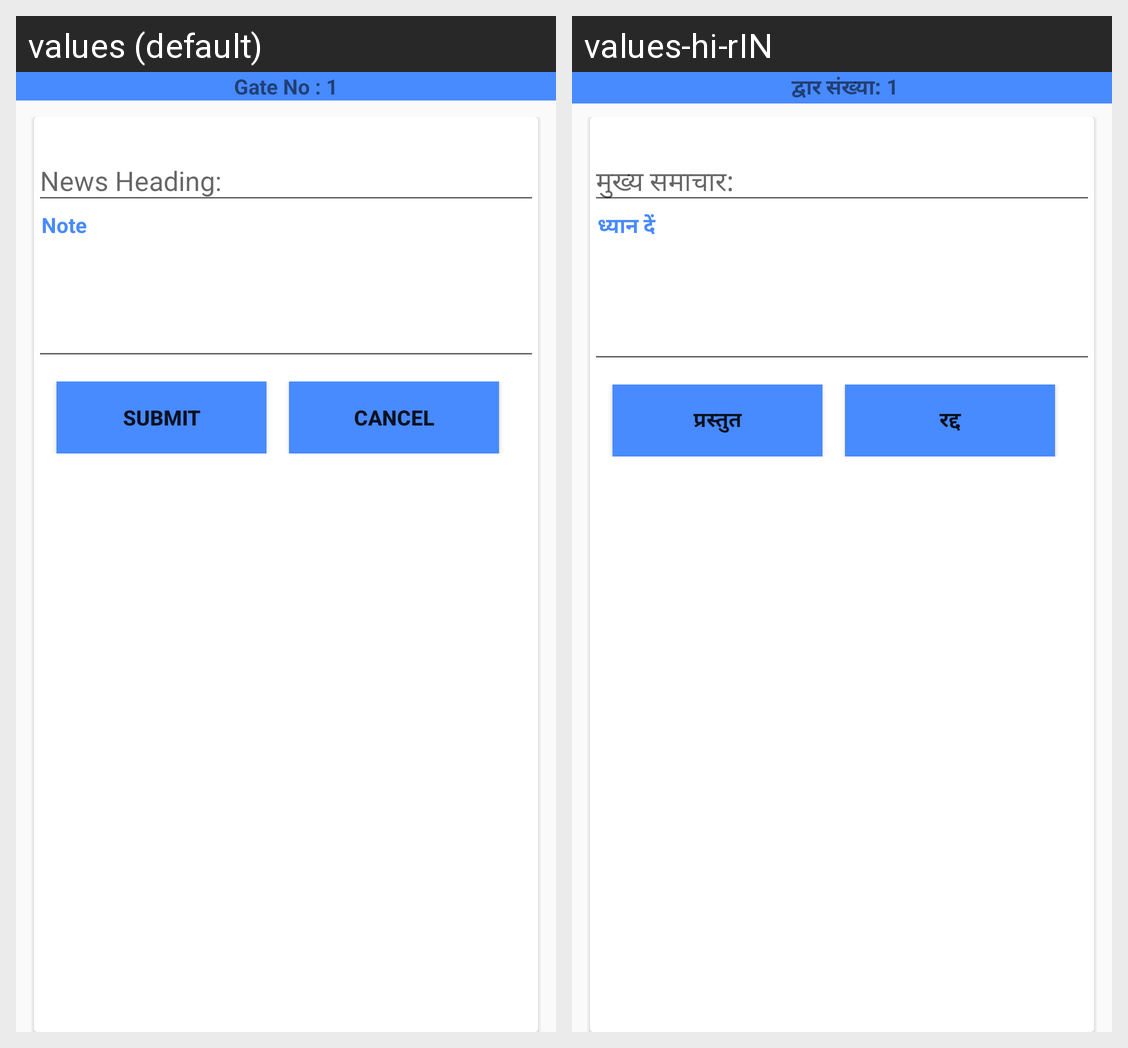

Locale-by-locale string values for the Android screen shown in this grid:
Android screen res/layout/activity_addnews.xml rendered under 2 locales, left to right: values (default), values-hi-rIN. Device: Nexus 5 (rendered at 1080×1920; each locale shown at half size, 540×960, under a caption strip naming it); theme AppTheme.
Strings drawn on this screen, with the default value and each locale's value (text and hints the layout hard-codes, and strings that could not be matched under every locale, appear in the picture but are not listed):

gate_no_1
  values: Gate No : 1
  values-hi-rIN:  द्वार संख्या: 1

news_heading
  values: News Heading:
  values-hi-rIN: मुख्य समाचार:

note
  values: Note
  values-hi-rIN: ध्यान दें

submit
  values: Submit
  values-hi-rIN: प्रस्तुत

cancel
  values: Cancel
  values-hi-rIN: रद्द
